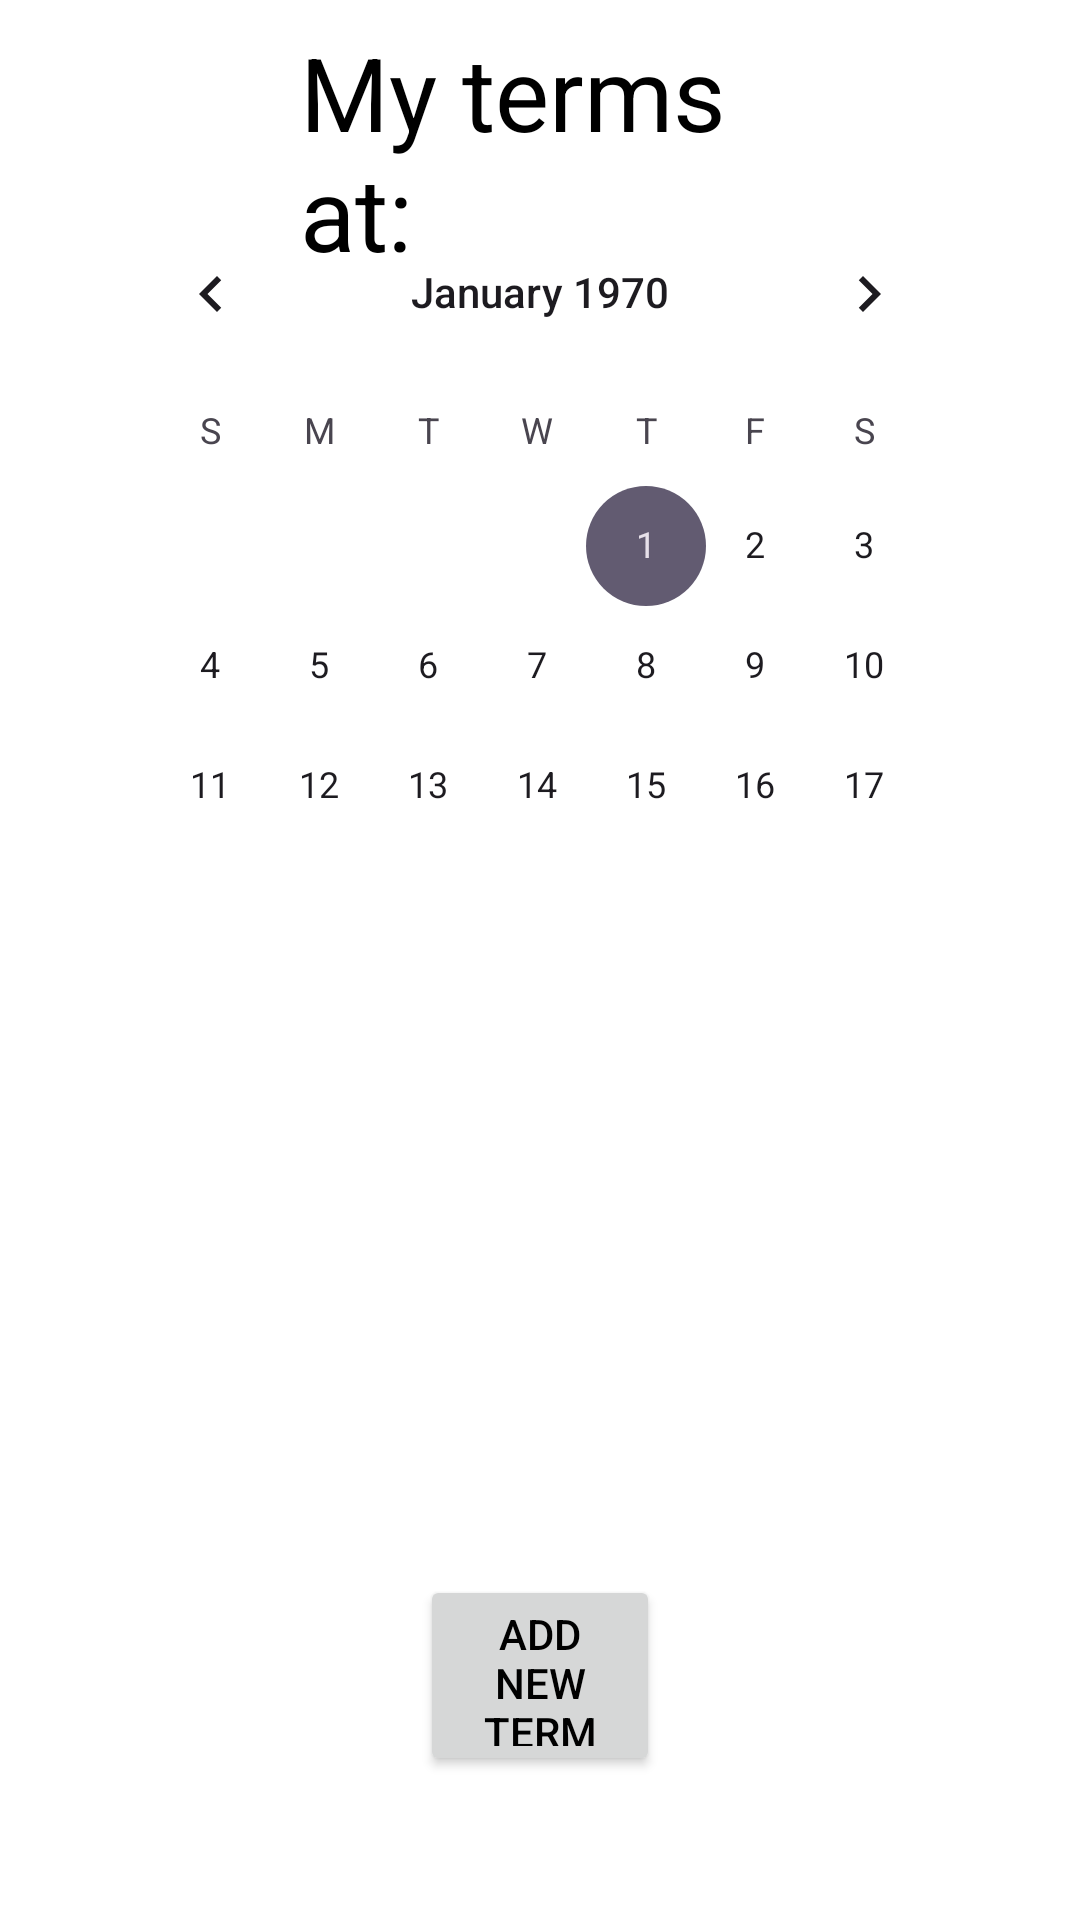

This screen was rendered from an Android layout file. Write that file and the resources it references.
<!-- AndroidManifest.xml: application theme Theme.TutorApp -->
<!-- res/layout/activity_teacher_terms.xml -->
<?xml version="1.0" encoding="utf-8"?>
<androidx.constraintlayout.widget.ConstraintLayout xmlns:android="http://schemas.android.com/apk/res/android"
    xmlns:app="http://schemas.android.com/apk/res-auto"
    xmlns:tools="http://schemas.android.com/tools"
    android:layout_width="match_parent"
    android:layout_height="match_parent"
    tools:context=".activites.TeacherTermsView">


    <CalendarView
        android:id="@+id/calendarView"
        android:layout_width="0dp"
        android:layout_height="0dp"
        android:layout_marginStart="32dp"
        android:layout_marginTop="64dp"
        android:layout_marginEnd="32dp"
        android:layout_marginBottom="16dp"
        app:layout_constraintBottom_toTopOf="@+id/listView"
        app:layout_constraintEnd_toEndOf="parent"
        app:layout_constraintStart_toStartOf="parent"
        app:layout_constraintTop_toTopOf="parent" />

    <Button
        android:id="@+id/addTermButton"
        android:layout_width="0dp"
        android:layout_height="67dp"
        android:layout_marginStart="140dp"
        android:layout_marginEnd="140dp"
        android:layout_marginBottom="48dp"
        android:text="add new term"
        app:layout_constraintBottom_toBottomOf="parent"
        app:layout_constraintEnd_toEndOf="parent"
        app:layout_constraintStart_toStartOf="parent" />

    <ListView
        android:id="@+id/listView"
        android:layout_width="0dp"
        android:layout_height="206dp"
        android:layout_marginStart="32dp"
        android:layout_marginTop="16dp"
        android:layout_marginEnd="32dp"
        android:layout_marginBottom="10dp"
        app:layout_constraintBottom_toTopOf="@+id/addTermButton"
        app:layout_constraintEnd_toEndOf="parent"
        app:layout_constraintStart_toStartOf="parent"
        app:layout_constraintTop_toBottomOf="@+id/calendarView"
        app:layout_constraintVertical_bias="0.0" />

    <TextView
        android:id="@+id/textView5"
        android:layout_width="0dp"
        android:layout_height="wrap_content"
        android:layout_marginStart="100dp"
        android:layout_marginTop="8dp"
        android:layout_marginEnd="100dp"
        android:text="My terms at:"
        android:textAppearance="@style/TextAppearance.AppCompat.Display1"
        app:layout_constraintEnd_toEndOf="parent"
        app:layout_constraintStart_toStartOf="parent"
        app:layout_constraintTop_toTopOf="parent" />

</androidx.constraintlayout.widget.ConstraintLayout>
<!-- resources referenced by this layout -->
<resources>
  <style name="Theme.TutorApp" parent="Base.Theme.TutorApp" />
  <style name="Base.Theme.TutorApp" parent="Theme.Material3.DayNight.NoActionBar">
          <item name="colorPrimary">@color/main</item>
          <item name="android:windowBackground">@color/background</item>
          <item name="android:textColor">@color/black</item>
      </style>
  <color name="main">#4B7E11</color>
  <color name="background">#FFFFFF</color>
  <color name="black">#FF000000</color>
</resources>
